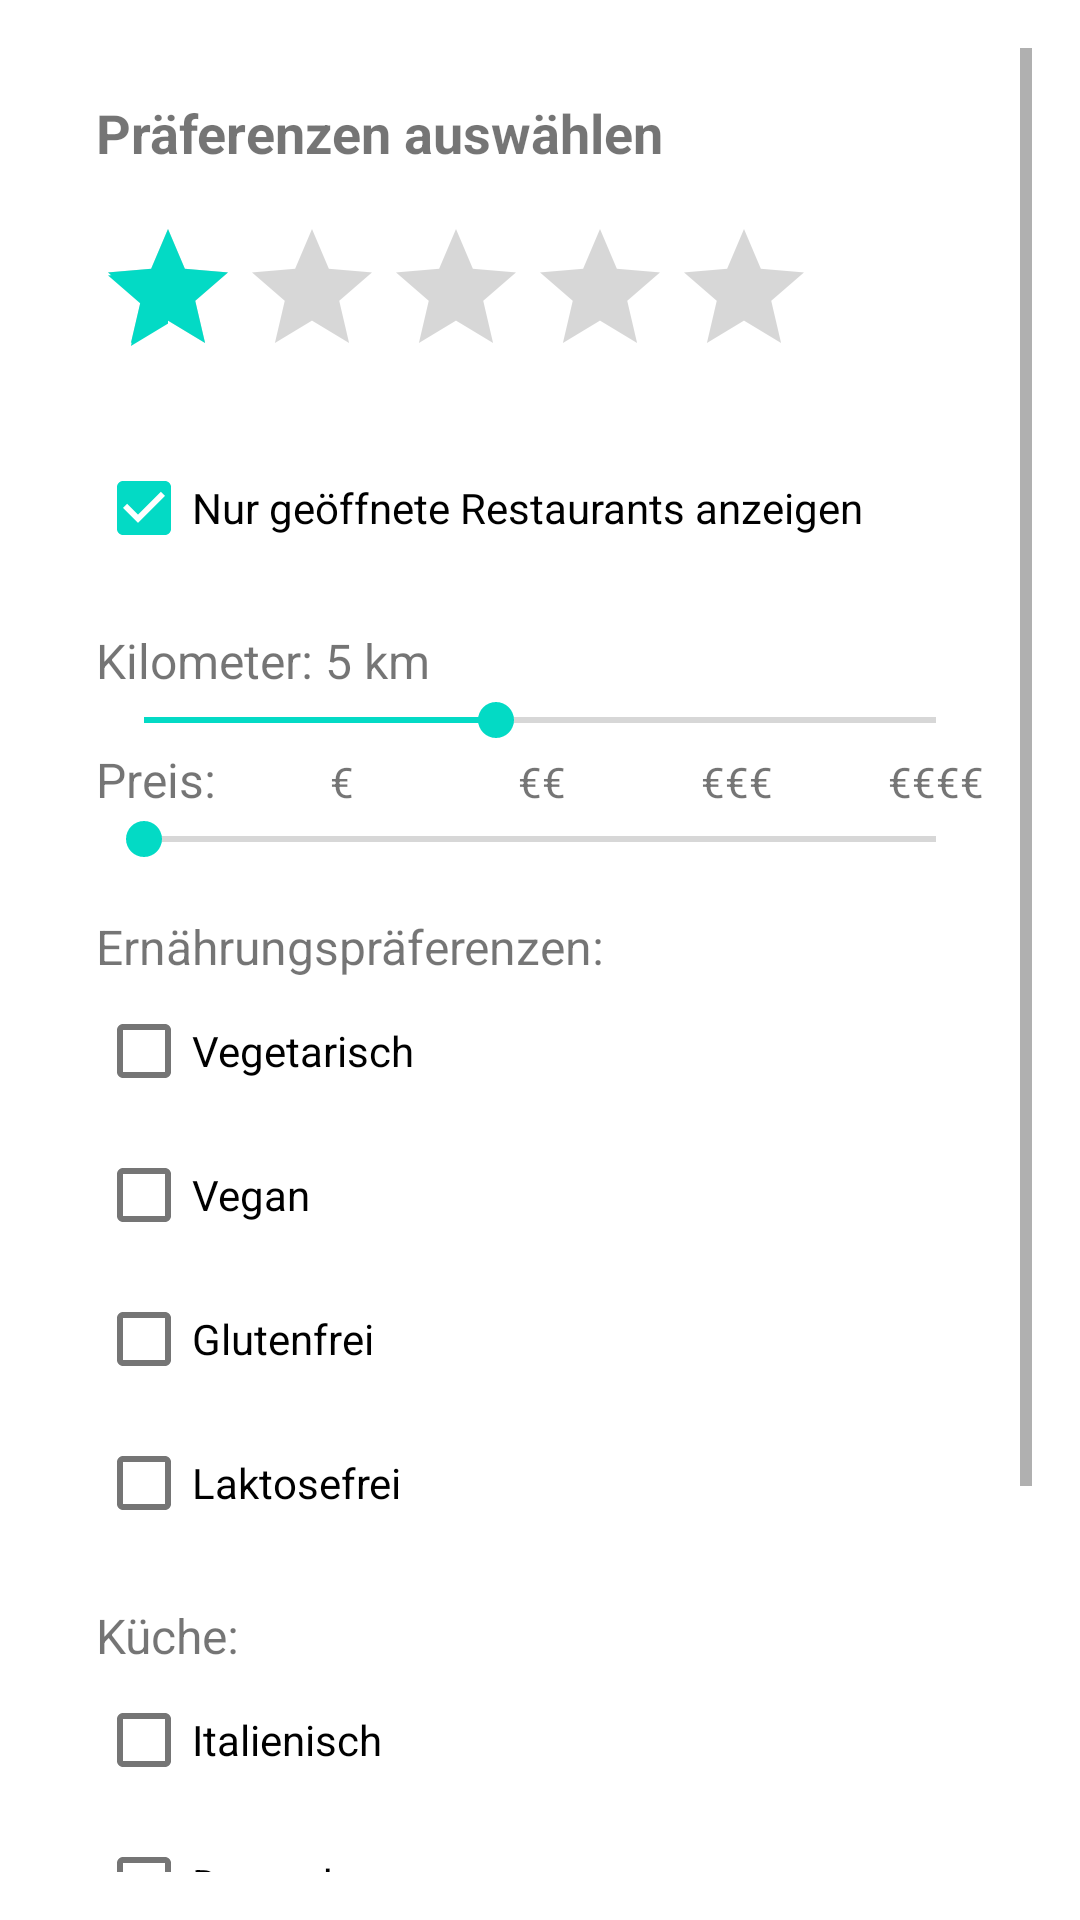

Android layout source for this screen:
<!-- AndroidManifest.xml: application theme Theme.RestaurantRoulette -->
<!-- res/layout/fragment_preferences.xml -->
<ScrollView xmlns:android="http://schemas.android.com/apk/res/android"
    android:layout_width="match_parent"
    android:layout_height="wrap_content"
    android:orientation="vertical"
    android:padding="16dp">

    <LinearLayout xmlns:android="http://schemas.android.com/apk/res/android"
        xmlns:tools="http://schemas.android.com/tools"
        android:layout_width="match_parent"
        android:layout_height="wrap_content"
        android:orientation="vertical"
        android:padding="16dp">

        <TextView
            android:layout_width="match_parent"
            android:layout_height="wrap_content"
            android:text="Präferenzen auswählen"
            android:textSize="18sp"
            android:textStyle="bold" />

        <RatingBar
            android:id="@+id/ratingBar"
            android:layout_width="wrap_content"
            android:layout_height="wrap_content"
            android:layout_marginTop="16dp"
            android:layout_marginBottom="16dp"
            android:contentDescription="@string/rating_star"
            android:numStars="5"
            android:rating="1.0"
            android:stepSize="0.5" />

        <CheckBox
            android:id="@+id/nowOpenFilter"
            android:layout_width="wrap_content"
            android:layout_height="wrap_content"
            android:checked="true"
            android:text="Nur geöffnete Restaurants anzeigen" />
<LinearLayout
    android:layout_width="wrap_content"
    android:layout_height="wrap_content"
    android:orientation="horizontal">
        <TextView
            android:layout_width="match_parent"
            android:layout_height="wrap_content"
            android:layout_marginTop="16dp"
            android:text="Kilometer: "
            android:textSize="16sp" />
    <TextView
        android:id="@+id/kilometer_filter"
        android:layout_width="match_parent"
        android:layout_height="wrap_content"
        android:layout_marginTop="16dp"
        android:text="5"
        android:textSize="16sp" />
    <TextView
        android:layout_width="match_parent"
        android:layout_height="wrap_content"
        android:layout_marginTop="16dp"
        android:text=" km"
        android:textSize="16sp" />
</LinearLayout>
        <SeekBar
            android:id="@+id/metersSeekBar"
            android:layout_width="match_parent"
            android:layout_height="wrap_content"
            android:max="9"
            android:progress="4" />

        <LinearLayout
            android:layout_width="match_parent"
            android:layout_height="wrap_content"
            android:orientation="horizontal">

            <TextView
                android:layout_width="wrap_content"
                android:layout_height="wrap_content"
                android:text="Preis:"
                android:textSize="16sp" />

            <TextView
                android:id="@+id/textView2"
                android:layout_width="wrap_content"
                android:layout_height="wrap_content"
                android:layout_weight="1"
                android:gravity="right"
                android:text="€     " />

            <TextView
                android:id="@+id/textView3"
                android:layout_width="wrap_content"
                android:layout_height="wrap_content"
                android:layout_weight="1"
                android:gravity="right"
                android:text="€€  " />

            <TextView
                android:id="@+id/textView4"
                android:layout_width="wrap_content"
                android:layout_height="wrap_content"
                android:layout_weight="1"
                android:gravity="right"
                android:text="€€€" />

            <TextView
                android:id="@+id/textView5"
                android:layout_width="wrap_content"
                android:layout_height="wrap_content"
                android:layout_weight="1"
                android:gravity="right"
                android:text="€€€€" />

        </LinearLayout>

        <SeekBar
            android:id="@+id/priceSeekBar"
            android:layout_width="match_parent"
            android:layout_height="wrap_content"
            android:max="4"
            android:progress="0" />

        <TextView
            android:layout_width="match_parent"
            android:layout_height="wrap_content"
            android:layout_marginTop="16dp"
            android:text="Ernährungspräferenzen:"
            android:textSize="16sp" />

        <CheckBox
            android:id="@+id/vegetarian"
            android:layout_width="wrap_content"
            android:layout_height="wrap_content"
            android:text="Vegetarisch" />

        <CheckBox
            android:id="@+id/vegan"
            android:layout_width="wrap_content"
            android:layout_height="wrap_content"
            android:text="Vegan" />

        <CheckBox
            android:id="@+id/glutenfree"
            android:layout_width="wrap_content"
            android:layout_height="wrap_content"
            android:text="Glutenfrei" />

        <CheckBox
            android:id="@+id/lactosefree"
            android:layout_width="wrap_content"
            android:layout_height="wrap_content"
            android:text="Laktosefrei" />

        <TextView
            android:layout_width="match_parent"
            android:layout_height="wrap_content"
            android:layout_marginTop="16dp"
            android:text="Küche:"
            android:textSize="16sp" />

        <CheckBox
            android:id="@+id/italy"
            android:layout_width="wrap_content"
            android:layout_height="wrap_content"
            android:text="Italienisch" />

        <CheckBox
            android:id="@+id/german"
            android:layout_width="wrap_content"
            android:layout_height="wrap_content"
            android:text="Deutsch" />

        <CheckBox
            android:id="@+id/mexican"
            android:layout_width="wrap_content"
            android:layout_height="wrap_content"
            android:text="Mexikanisch" />

        <CheckBox
            android:id="@+id/asian"
            android:layout_width="wrap_content"
            android:layout_height="wrap_content"
            android:text="Asiatisch" />

        <CheckBox
            android:id="@+id/turkish"
            android:layout_width="wrap_content"
            android:layout_height="wrap_content"
            android:text="Türkisch"/>

    </LinearLayout>

</ScrollView>
<!-- resources referenced by this layout -->
<resources>
  <style name="Theme.RestaurantRoulette" parent="Theme.MaterialComponents.DayNight.NoActionBar">
          
          <item name="colorPrimary">@color/purple_500</item>
          <item name="colorPrimaryVariant">@color/purple_700</item>
          <item name="colorOnPrimary">@color/white</item>
          
          <item name="colorSecondary">@color/teal_200</item>
          <item name="colorSecondaryVariant">@color/teal_700</item>
          <item name="colorOnSecondary">@color/black</item>
          
          <item name="android:statusBarColor">?attr/colorPrimaryVariant</item>
          
      </style>
  <color name="purple_500">#FF6200EE</color>
  <color name="purple_700">#FF3700B3</color>
  <color name="white">#FFFFFFFF</color>
  <color name="teal_200">#FF03DAC5</color>
  <color name="teal_700">#FF018786</color>
  <color name="black">#FF000000</color>
</resources>
